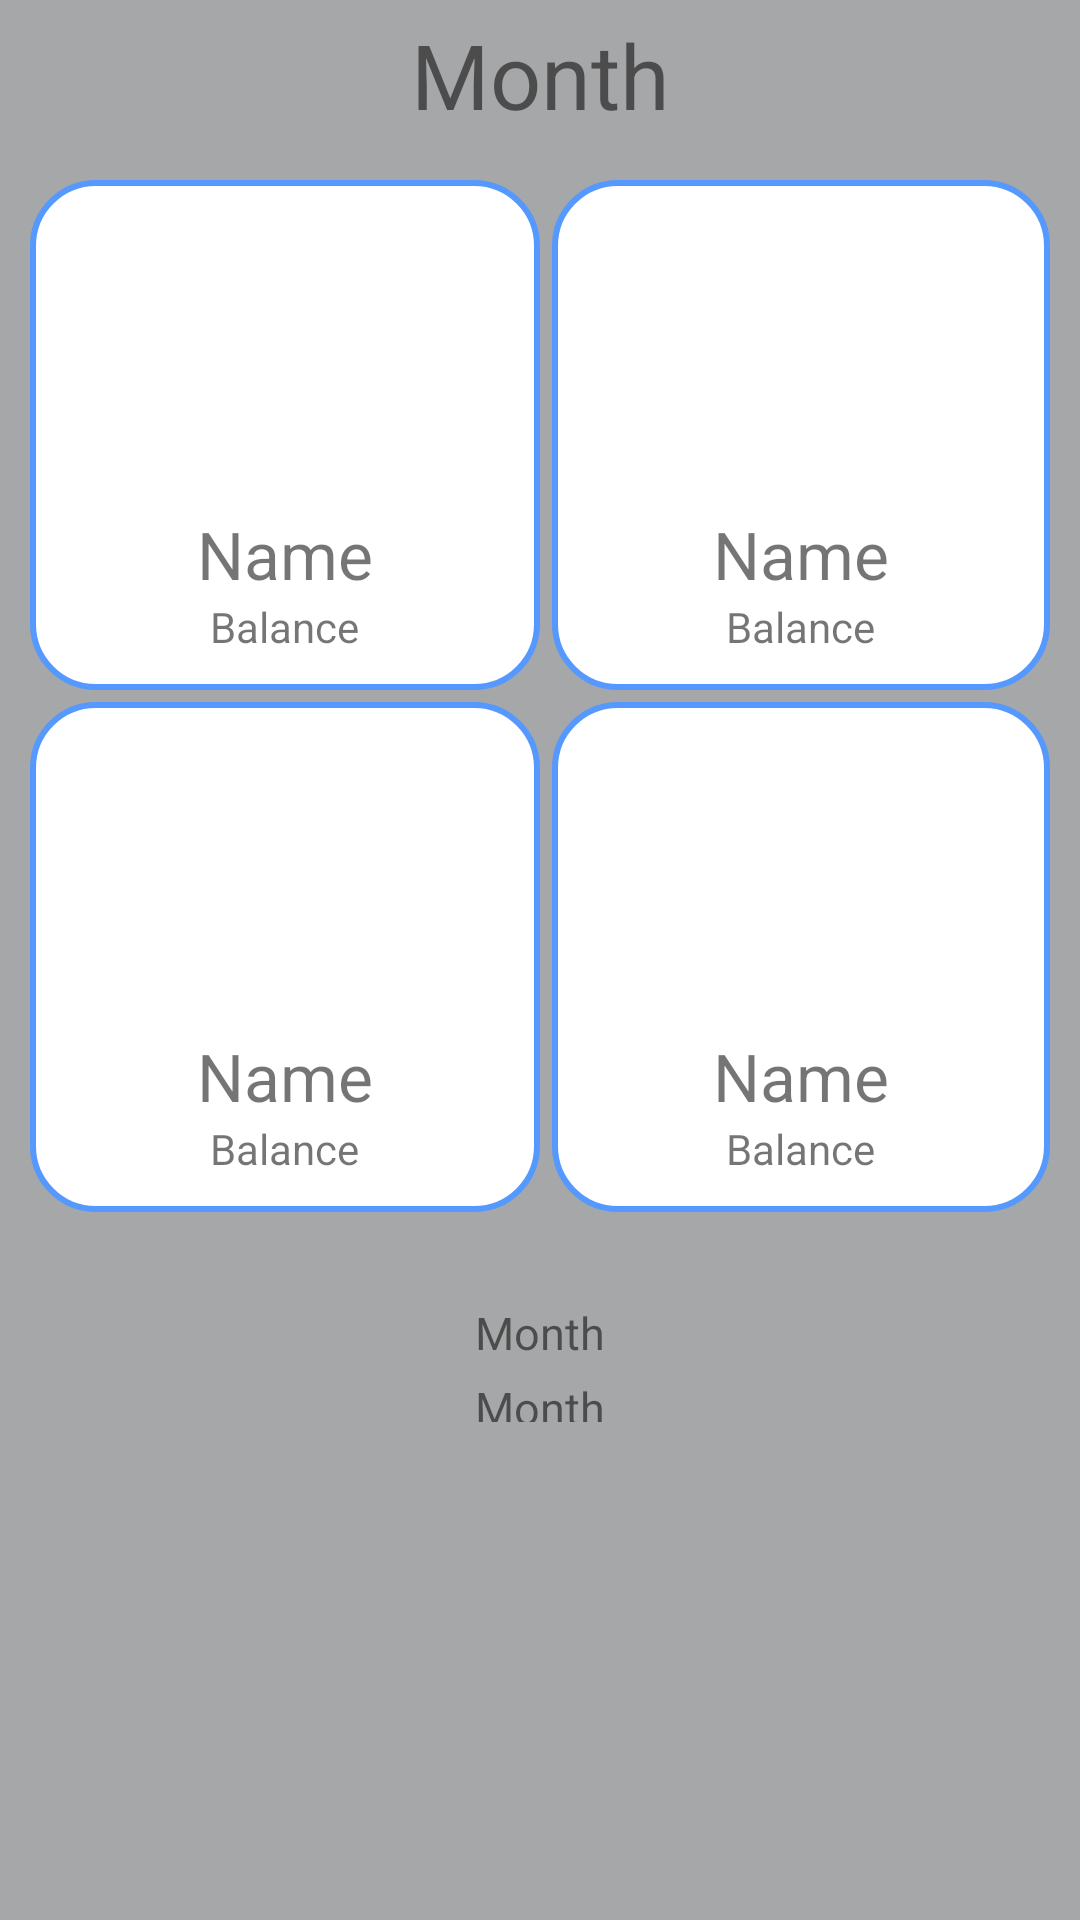

This screen was rendered from an Android layout file. Write that file and the resources it references.
<!-- AndroidManifest.xml: application theme AppTheme -->
<!-- res/layout/main.xml -->
<?xml version="1.0" encoding="utf-8"?>
<LinearLayout xmlns:android="http://schemas.android.com/apk/res/android"
    android:orientation="vertical" android:layout_width="match_parent"
    android:layout_height="match_parent"
    android:background="@color/grey">
    <android.support.v7.widget.AppCompatTextView
        android:layout_width="match_parent"
        android:textSize="30dp"
        android:layout_height="50dp"
        android:text="Month"
        android:gravity="center"/>
<RelativeLayout
    android:layout_width="match_parent"
    android:layout_height="wrap_content"
    android:padding="10dp"
    android:gravity="center|top">


    <LinearLayout
        android:id="@+id/naveen"
        android:layout_width="170dp"
        android:layout_height="170dp"
        android:padding="10dp"
        android:orientation="vertical"
        android:background="@drawable/shape"
        android:layout_marginRight="2dp"
        android:layout_marginBottom="2dp">
        <ImageView
            android:layout_width="100dp"
            android:layout_height="100dp"
            android:layout_gravity="center"
            android:background="@drawable/placeholder_male1"/>

        <TextView
            android:layout_width="wrap_content"
            android:layout_height="wrap_content"
            android:layout_gravity="center"
            android:textSize="22dp"
            android:text="Name"/>
        <TextView
            android:layout_width="wrap_content"
            android:layout_height="wrap_content"
            android:layout_gravity="center"
            android:text="Balance"/>
    </LinearLayout>

    <LinearLayout
        android:id="@+id/sandeep"
        android:layout_toRightOf="@id/naveen"
        android:layout_width="170dp"
        android:layout_height="170dp"
        android:padding="10dp"
        android:orientation="vertical"
        android:background="@drawable/shape"
        android:layout_marginLeft="2dp"
        android:layout_marginBottom="2dp">
        <ImageView
            android:layout_width="100dp"
            android:layout_height="100dp"
            android:layout_gravity="center"
            android:background="@drawable/placeholder_male1"/>

        <TextView
            android:layout_width="wrap_content"
            android:layout_height="wrap_content"
            android:layout_gravity="center"
            android:textSize="22dp"
            android:text="Name"/>
        <TextView
            android:layout_width="wrap_content"
            android:layout_height="wrap_content"
            android:layout_gravity="center"
            android:text="Balance"/>
    </LinearLayout>


    <LinearLayout
        android:id="@+id/saurabh"
        android:layout_below="@id/naveen"
        android:layout_width="170dp"
        android:layout_height="170dp"
        android:padding="10dp"
        android:orientation="vertical"
        android:background="@drawable/shape"
        android:layout_marginRight="2dp"
        android:layout_marginTop="2dp">
        <ImageView
            android:layout_width="100dp"
            android:layout_height="100dp"
            android:layout_gravity="center"
            android:background="@drawable/placeholder_male1"/>

        <TextView
            android:layout_width="wrap_content"
            android:layout_height="wrap_content"
            android:layout_gravity="center"
            android:textSize="22dp"
            android:text="Name"/>
        <TextView
            android:layout_width="wrap_content"
            android:layout_height="wrap_content"
            android:layout_gravity="center"
            android:text="Balance"/>
    </LinearLayout>

    <LinearLayout
        android:id="@+id/rishav"
        android:layout_toRightOf="@id/saurabh"
        android:layout_below="@+id/sandeep"
        android:layout_width="170dp"
        android:layout_height="170dp"
        android:padding="10dp"
        android:orientation="vertical"
        android:background="@drawable/shape"
        android:layout_marginLeft="2dp"
        android:layout_marginTop="2dp">
        <ImageView
            android:layout_width="100dp"
            android:layout_height="100dp"
            android:layout_gravity="center"
            android:background="@drawable/placeholder_male1"/>

        <TextView
            android:layout_width="wrap_content"
            android:layout_height="wrap_content"
            android:layout_gravity="center"
            android:textSize="22dp"
            android:text="Name"/>
        <TextView
            android:layout_width="wrap_content"
            android:layout_height="wrap_content"
            android:layout_gravity="center"
            android:text="Balance"/>
    </LinearLayout>
</RelativeLayout>
    <android.support.v7.widget.AppCompatTextView
        android:layout_width="match_parent"
        android:textSize="15dp"
        android:layout_height="40dp"
        android:text="Month"
        android:gravity="center"
        android:paddingTop="20dp"
        />
    <android.support.v7.widget.AppCompatTextView
        android:layout_width="match_parent"
        android:textSize="15dp"
        android:layout_height="20dp"
        android:text="Month"
        android:gravity="center"
        android:paddingTop="5dp"
        />

</LinearLayout>
<!-- resources referenced by this layout -->
<resources>
  <color name="grey">#a6a7a8</color>
  <!-- drawable shape (drawable) -->
  <?xml version="1.0" encoding="utf-8"?>
  <shape
      xmlns:android="http://schemas.android.com/apk/res/android"
      android:shape="rectangle"   >
  
      <solid
          android:color="@color/white" >
      </solid>
  
      <stroke
          android:width="2dp"
          android:color="@color/blue">
         /android:color="#C4CDE0" >
      </stroke>
  
      <padding
          android:left="10dp"
          android:top="10dp"
          android:right="10dp"
          android:bottom="10dp"    >
      </padding>
  
      <corners
          android:radius="21dp"   >
      </corners>
  
  </shape>
  <style name="AppTheme" parent="Theme.AppCompat.Light.DarkActionBar">
          <item name="colorPrimary">@color/colorPrimary</item>
          <item name="colorPrimaryDark">@color/colorPrimaryDark</item>
          <item name="colorAccent">@color/colorAccent</item>
      </style>
  <color name="white">#ffffff</color>
  <color name="blue">#5599ff</color>
  <color name="colorPrimary">#3F51B5</color>
  <color name="colorPrimaryDark">#303F9F</color>
  <color name="colorAccent">#FF4081</color>
</resources>
